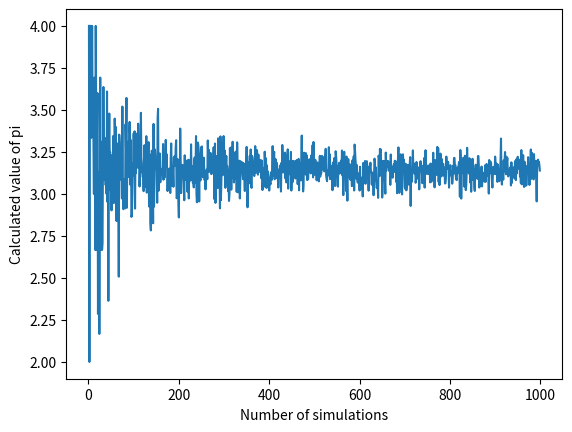

Source code (Python):
import random
import math
from matplotlib import pyplot as plt

def pi_calc(num_iters):
    num_in_circle = 0
    for i in range(num_iters):
        x = random.random()
        y = random.random()
        if (x*x + y*y < 1): num_in_circle += 1
    
    return 4 * num_in_circle/num_iters

def pi_plot():
    X = []
    Y = []
    for i in range(1,1000):
        X.append(i)
        Y.append(pi_calc(i))
    plt.plot(X, Y)
    plt.xlabel("Number of simulations")
    plt.ylabel("Calculated value of pi")
    #plt.show()
    plt.savefig("PIvN.png")

if __name__ == '__main__':
    pi_plot()